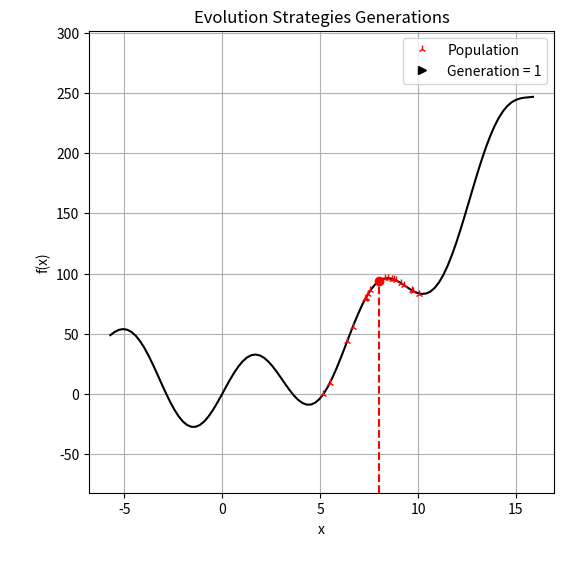

The script that saved this image: (Note: this script raises an exception after producing the figure.)
import matplotlib
import numpy as np
import pandas as pd
from typing import Callable
import matplotlib.pyplot as plt
from matplotlib.animation import FuncAnimation, PillowWriter
matplotlib.rcParams['animation.embed_limit'] = 2**128



def ES(cost_func: Callable, get_neighborhood: Callable, lam: int, mu: int, x_0: float, generations: int = int(5e2)) -> tuple[float, list, int]:
    '''
    _summary_

    Args:
        cost_func: _description_
        get_neighborhood: _description_
        lam: _description_
        mu: _description_
        x_0: _description_
        generations: _description_. Defaults to int(5e2).

    Returns:
        _description_
    '''
    
    # algorithm data 
    population = get_neighborhood(x_0, size=lam)
    number_children = int(lam/mu)
    cost = [cost_func(x_0)]
    accepted_samples = 0
    x = [x_0]


    generations_population = [population]
    for _ in range(generations-1):
        
        # offsprings selection
        population_costs = np.array([cost_func(neighbor) for neighbor in population])
        offsprings = population[ population_costs.argsort()[:mu] ]


        # check the merit of best offspring 
        best_offspring = offsprings[0]

        ## accept it if better cost
        if cost_func(best_offspring) < cost_func(x[-1]):
            x.append(best_offspring)
            cost.append(cost_func(best_offspring))
            generations_population.append(population)
            accepted_samples+=1

        ## reject it "keep current best"
        else:
            x.append(x[-1])
            cost.append(cost_func(x[-1]))
            generations_population.append(population)


        # produce new population
        offsprings_children = []
        for offspring in offsprings:
            children = get_neighborhood(offspring, size=number_children)
            offsprings_children.extend(children)
       
        population = np.array(offsprings_children)

    x_optimal, history = x[-1], pd.DataFrame({"cost": cost, "x": x, "population": generations_population})


    return x_optimal, accepted_samples, history

# cost function and neighborhood definition
def cost_func(x: float) -> float:
    '''
    The cost is calculated use a mathematical expression "i.e. the mathematical function to be optimized"
    '''
    return 30*np.sin(x) + x**2

def get_neighborhood(x: float, size: int, mean: float = 0, SD: float = 1.5) -> np.array:
    '''
    The neighborhood around x is defined as the sampled values from a normal distribution centred on x. This means that the bonds 
    of the neighborhood of x is infinite. Note that x is excluded from this list.
    '''

    return x + np.random.normal(loc=mean, scale=SD, size=size)

# starting value search
x_0 = 8

x_optimal, accepted_samples, history = ES(cost_func=cost_func,
                                          get_neighborhood=get_neighborhood,
                                          lam=20,
                                          mu=10,
                                          x_0=x_0,
                                          generations=20
                                          )

%%capture
fig, ax = plt.subplots(figsize=(6,6))

# fine domain and range limits
xx = np.linspace(min(map(min, history["population"]))-4, max(map(max, history["population"]))+4, num=100)
y_lim = [np.min(cost_func(xx))-0.2*np.ptp(cost_func(xx)), np.max(cost_func(xx))+0.2*np.ptp(cost_func(xx))]

# simulated annealing sampling animation 
## statics components
main_function,      = ax.plot(xx, cost_func(xx), "k")
sample_x_ticks,     = ax.plot([history["x"][0]], [y_lim[0]], "r|", clip_on=False, zorder=100)
sample_line,        = ax.plot([], [], "r--")
sample_point,       = ax.plot([], [], "ro")
population_point,   = ax.plot([], [], "r2", label="Population")
generation_count,   = ax.plot([], [], "k>", label="Generation = "+"{:.2f}".format(1))

## decorations
ax.set(xlabel="x", ylabel="f(x)", ylim=y_lim, title="Evolution Strategies Generations")
legend = ax.legend()

ax.grid(True)

def animate(frame: int) -> tuple:

    ## animated components
    sample_line.set_data([history["x"][frame], history["x"][frame]], [y_lim[0], cost_func(history["x"][frame])])
    sample_point.set_data([history["x"][frame]], [cost_func(history["x"][frame])])
    population_point.set_data([history["population"][frame]], [cost_func(history["population"][frame])])
    sample_x_ticks.set_data([history["x"][:frame]], [y_lim[0]])
    legend.get_texts()[1].set_text("Generation = "+"{}".format(frame+1))

    return sample_line, population_point, sample_point, sample_x_ticks

ani = FuncAnimation(fig, animate, frames=len(history["x"]), blit=True, interval=30)

ani.save('../Resources/Evolution Strategies-Result.gif', writer=PillowWriter(fps=1))

